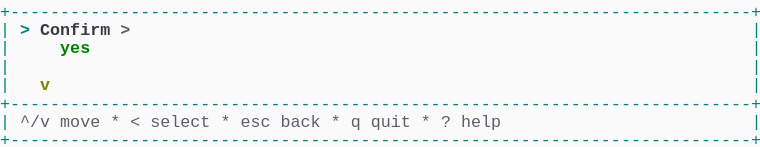
t = 0.00 s
t = 1.03 s: frame unchanged from t = 0.00 s, image omitted
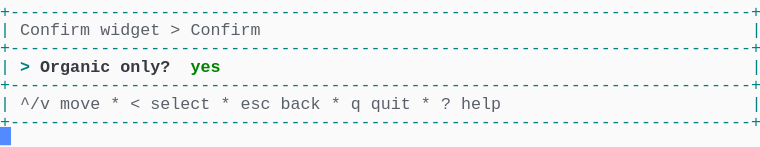
t = 1.98 s
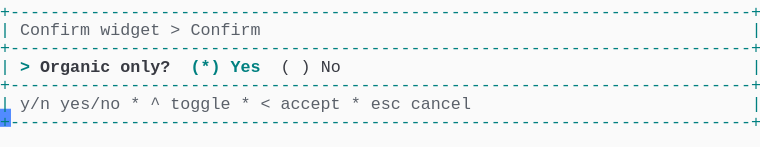
t = 2.80 s
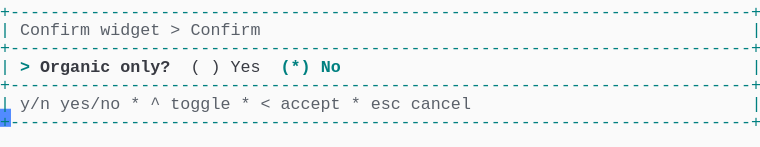
t = 3.69 s
t = 5.06 s: frame unchanged from t = 3.69 s, image omitted

The animated SVG that drew these frames (rendered in a browser with its animation timeline set to each time). Animation: 1 CSS @keyframes rule; one cycle of 5.75 s, repeats indefinitely.

<svg xmlns="http://www.w3.org/2000/svg" xmlns:xlink="http://www.w3.org/1999/xlink" width="760" height="146.96"><rect width="760" height="146.96" rx="0" ry="0" class="a"></rect><svg height="146.96" viewBox="0 0 76 14.696" width="760" xmlns="http://www.w3.org/2000/svg" xmlns:xlink="http://www.w3.org/1999/xlink"><style>.a{fill:rgb(250,250,250)}.b{font-family:Consolas,"Courier New",Courier,"Liberation Mono",monospace}.c{fill:rgb(0,128,128);white-space:pre}.d{fill:rgb(90,96,105);white-space:pre}.e{fill:rgb(0,128,128);font-weight:bold;white-space:pre}.f{fill:rgb(56,58,66);font-weight:bold;white-space:pre}.g{fill:rgb(56,58,66);white-space:pre}.h{fill:transparent}.i{fill:rgb(82,139,255)}.k{animation-duration:5.75s;animation-iteration-count:infinite;animation-name:j;animation-timing-function:steps(1,end)}.l{fill:rgb(90,96,105);font-weight:bold;white-space:pre}.m{fill:rgb(0,128,0);font-weight:bold;white-space:pre}.n{fill:rgb(128,128,0);font-weight:bold;white-space:pre}@keyframes j{0%{transform:translateX(-0px)}0%{transform:translateX(-76px)}23.9%{transform:translateX(-152px)}38%{transform:translateX(-228px)}52.2%{transform:translateX(-304px)}100%{transform:translateX(-380px)}}</style><g font-family="Consolas, &quot;Courier New&quot;, Courier, &quot;Liberation Mono&quot;, monospace" font-size="1.67" class="b"><defs><symbol id="1"><text x="0" y="1.67" class="c">+--------------------------------------------------------------------------+</text></symbol><symbol id="2"><text x="0" y="1.67" class="c">|</text><text x="2.004" y="1.67" class="d">^/v</text><text x="6.012" y="1.67" class="d">move</text><text x="11.021999999999998" y="1.67" class="d">*</text><text x="13.026" y="1.67" class="d">&lt;</text><text x="15.029999999999998" y="1.67" class="d">select</text><text x="22.043999999999997" y="1.67" class="d">*</text><text x="24.048" y="1.67" class="d">esc</text><text x="28.055999999999997" y="1.67" class="d">back</text><text x="33.065999999999995" y="1.67" class="d">*</text><text x="35.06999999999999" y="1.67" class="d">q</text><text x="37.074" y="1.67" class="d">quit</text><text x="42.083999999999996" y="1.67" class="d">*</text><text x="44.087999999999994" y="1.67" class="d">?</text><text x="46.09199999999999" y="1.67" class="d">help</text><text x="75.14999999999999" y="1.67" class="c">|</text></symbol><symbol id="3"><text x="0" y="1.67" class="c">|</text><text x="2.004" y="1.67" class="d">Confirm</text><text x="10.02" y="1.67" class="d">widget</text><text x="17.034" y="1.67" class="d">&gt;</text><text x="19.037999999999997" y="1.67" class="d">Confirm</text><text x="75.14999999999999" y="1.67" class="c">|</text></symbol><symbol id="4"><text x="0" y="1.67" class="c">|</text><text x="2.004" y="1.67" class="d">y/n</text><text x="6.012" y="1.67" class="d">yes/no</text><text x="13.026" y="1.67" class="d">*</text><text x="15.029999999999998" y="1.67" class="d">^</text><text x="17.034" y="1.67" class="d">toggle</text><text x="24.048" y="1.67" class="d">*</text><text x="26.052" y="1.67" class="d">&lt;</text><text x="28.055999999999997" y="1.67" class="d">accept</text><text x="35.06999999999999" y="1.67" class="d">*</text><text x="37.074" y="1.67" class="d">esc</text><text x="41.082" y="1.67" class="d">cancel</text><text x="75.14999999999999" y="1.67" class="c">|</text></symbol><symbol id="5"><text x="0" y="1.67" class="c">|</text><text x="2.004" y="1.67" class="e">&gt;</text><text x="4.008" y="1.67" class="f">Organic</text><text x="12.024" y="1.67" class="f">only?</text><text x="19.037999999999997" y="1.67" class="g">(</text><text x="21.041999999999998" y="1.67" class="g">)</text><text x="23.045999999999996" y="1.67" class="g">Yes</text><text x="28.055999999999997" y="1.67" class="e">(*)</text><text x="32.064" y="1.67" class="e">No</text><text x="75.14999999999999" y="1.67" class="c">|</text></symbol><symbol id="a"><rect height="8" width="76" x="0" y="0" class="h"></rect></symbol><symbol id="b"><rect height="1.837" width="1.1022" class="i"></rect></symbol></defs><rect height="14.696" width="76" class="a"></rect><g class="k"><svg x="0" y="0" width="456"><svg x="0"><use xlink:href="#a"></use><use xlink:href="#b" x="-0.0040000000000000036" y="0"></use></svg><svg x="76"><use xlink:href="#a"></use><use xlink:href="#b" x="75.996" y="12.684"></use><use xlink:href="#1" y="0"></use><text x="0" y="3.5069999999999997" class="c">|</text><text x="2.004" y="3.5069999999999997" class="e">&gt;</text><text x="4.008" y="3.5069999999999997" class="f">Confirm</text><text x="12.024" y="3.5069999999999997" class="l">&gt;</text><text x="75.14999999999999" y="3.5069999999999997" class="c">|</text><text x="0" y="5.343999999999999" class="c">|</text><text x="6.012" y="5.343999999999999" class="m">yes</text><text x="75.14999999999999" y="5.343999999999999" class="c">|</text><text x="0" y="7.181" class="c">|</text><text x="75.14999999999999" y="7.181" class="c">|</text><text x="0" y="9.018" class="c">|</text><text x="4.008" y="9.018" class="n">v</text><text x="75.14999999999999" y="9.018" class="c">|</text><use xlink:href="#1" y="9.185"></use><use xlink:href="#2" y="11.022"></use><use xlink:href="#1" y="12.859"></use></svg><svg x="152"><use xlink:href="#a"></use><use xlink:href="#b" x="75.996" y="10.847"></use><use xlink:href="#1" y="0"></use><use xlink:href="#3" y="1.837"></use><use xlink:href="#1" y="3.674"></use><text x="0" y="7.181" class="c">|</text><text x="2.004" y="7.181" class="e">&gt;</text><text x="4.008" y="7.181" class="f">Organic</text><text x="12.024" y="7.181" class="f">only?</text><text x="19.037999999999997" y="7.181" class="m">yes</text><text x="75.14999999999999" y="7.181" class="c">|</text><use xlink:href="#1" y="7.348"></use><use xlink:href="#2" y="9.185"></use><use xlink:href="#1" y="11.022"></use></svg><svg x="228"><use xlink:href="#a"></use><use xlink:href="#b" x="75.996" y="10.847"></use><use xlink:href="#1" y="0"></use><use xlink:href="#3" y="1.837"></use><use xlink:href="#1" y="3.674"></use><text x="0" y="7.181" class="c">|</text><text x="2.004" y="7.181" class="e">&gt;</text><text x="4.008" y="7.181" class="f">Organic</text><text x="12.024" y="7.181" class="f">only?</text><text x="19.037999999999997" y="7.181" class="e">(*)</text><text x="23.045999999999996" y="7.181" class="e">Yes</text><text x="28.055999999999997" y="7.181" class="g">(</text><text x="30.059999999999995" y="7.181" class="g">)</text><text x="32.064" y="7.181" class="g">No</text><text x="75.14999999999999" y="7.181" class="c">|</text><use xlink:href="#1" y="7.348"></use><use xlink:href="#4" y="9.185"></use><use xlink:href="#1" y="11.022"></use></svg><svg x="304"><use xlink:href="#a"></use><use xlink:href="#b" x="75.996" y="10.847"></use><use xlink:href="#1" y="0"></use><use xlink:href="#3" y="1.837"></use><use xlink:href="#1" y="3.674"></use><use xlink:href="#5" y="5.511"></use><use xlink:href="#1" y="7.348"></use><use xlink:href="#4" y="9.185"></use><use xlink:href="#1" y="11.022"></use></svg><svg x="380"><use xlink:href="#a"></use><use xlink:href="#b" x="0.996" y="12.684"></use><use xlink:href="#1" y="0"></use><use xlink:href="#3" y="1.837"></use><use xlink:href="#1" y="3.674"></use><use xlink:href="#5" y="5.511"></use><use xlink:href="#1" y="7.348"></use><use xlink:href="#4" y="9.185"></use><use xlink:href="#1" y="11.022"></use></svg></svg></g></g></svg></svg>
